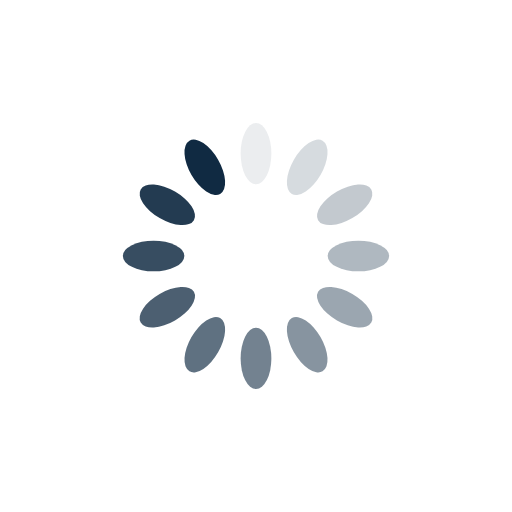
t = 0.00 s
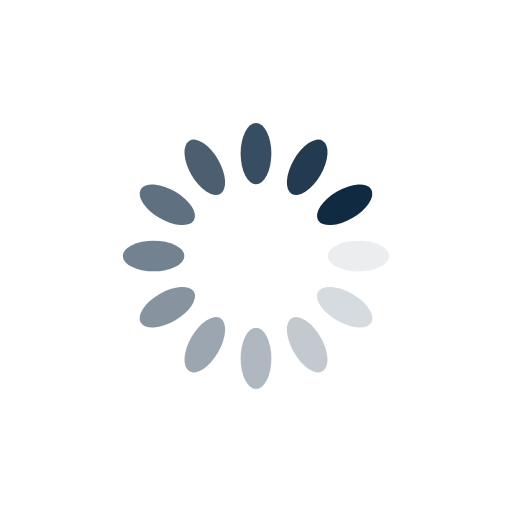
t = 0.25 s
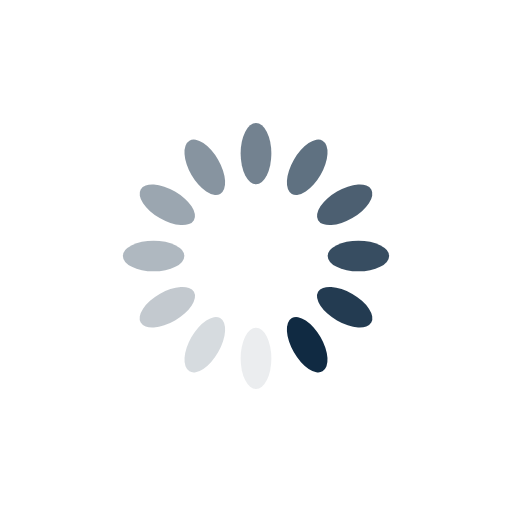
t = 0.50 s
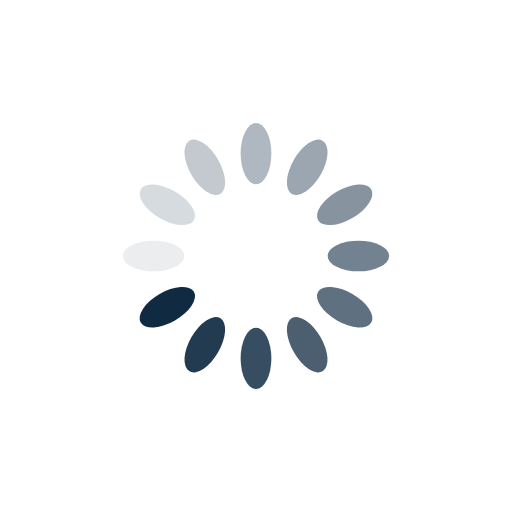
t = 0.75 s

The animated SVG that drew these frames (rendered in a browser with its animation timeline set to each time). Animation: 12 SMIL elements (animate=12); one cycle of 1.00 s, repeats indefinitely.

<?xml version="1.0" encoding="utf-8"?>
<svg xmlns="http://www.w3.org/2000/svg" xmlns:xlink="http://www.w3.org/1999/xlink" style="margin: auto;
display: block; shape-rendering: auto;" width="200px" height="200px" viewBox="0 0 100 100" preserveAspectRatio="xMidYMid">
<g transform="rotate(0 50 50)">
  <rect x="47" y="24" rx="3" ry="6" width="6" height="12" fill="#102a42">
    <animate attributeName="opacity" values="1;0" keyTimes="0;1" dur="1s" begin="-0.9166666666666666s" repeatCount="indefinite"></animate>
  </rect>
</g><g transform="rotate(30 50 50)">
  <rect x="47" y="24" rx="3" ry="6" width="6" height="12" fill="#102a42">
    <animate attributeName="opacity" values="1;0" keyTimes="0;1" dur="1s" begin="-0.8333333333333334s" repeatCount="indefinite"></animate>
  </rect>
</g><g transform="rotate(60 50 50)">
  <rect x="47" y="24" rx="3" ry="6" width="6" height="12" fill="#102a42">
    <animate attributeName="opacity" values="1;0" keyTimes="0;1" dur="1s" begin="-0.75s" repeatCount="indefinite"></animate>
  </rect>
</g><g transform="rotate(90 50 50)">
  <rect x="47" y="24" rx="3" ry="6" width="6" height="12" fill="#102a42">
    <animate attributeName="opacity" values="1;0" keyTimes="0;1" dur="1s" begin="-0.6666666666666666s" repeatCount="indefinite"></animate>
  </rect>
</g><g transform="rotate(120 50 50)">
  <rect x="47" y="24" rx="3" ry="6" width="6" height="12" fill="#102a42">
    <animate attributeName="opacity" values="1;0" keyTimes="0;1" dur="1s" begin="-0.5833333333333334s" repeatCount="indefinite"></animate>
  </rect>
</g><g transform="rotate(150 50 50)">
  <rect x="47" y="24" rx="3" ry="6" width="6" height="12" fill="#102a42">
    <animate attributeName="opacity" values="1;0" keyTimes="0;1" dur="1s" begin="-0.5s" repeatCount="indefinite"></animate>
  </rect>
</g><g transform="rotate(180 50 50)">
  <rect x="47" y="24" rx="3" ry="6" width="6" height="12" fill="#102a42">
    <animate attributeName="opacity" values="1;0" keyTimes="0;1" dur="1s" begin="-0.4166666666666667s" repeatCount="indefinite"></animate>
  </rect>
</g><g transform="rotate(210 50 50)">
  <rect x="47" y="24" rx="3" ry="6" width="6" height="12" fill="#102a42">
    <animate attributeName="opacity" values="1;0" keyTimes="0;1" dur="1s" begin="-0.3333333333333333s" repeatCount="indefinite"></animate>
  </rect>
</g><g transform="rotate(240 50 50)">
  <rect x="47" y="24" rx="3" ry="6" width="6" height="12" fill="#102a42">
    <animate attributeName="opacity" values="1;0" keyTimes="0;1" dur="1s" begin="-0.25s" repeatCount="indefinite"></animate>
  </rect>
</g><g transform="rotate(270 50 50)">
  <rect x="47" y="24" rx="3" ry="6" width="6" height="12" fill="#102a42">
    <animate attributeName="opacity" values="1;0" keyTimes="0;1" dur="1s" begin="-0.16666666666666666s" repeatCount="indefinite"></animate>
  </rect>
</g><g transform="rotate(300 50 50)">
  <rect x="47" y="24" rx="3" ry="6" width="6" height="12" fill="#102a42">
    <animate attributeName="opacity" values="1;0" keyTimes="0;1" dur="1s" begin="-0.08333333333333333s" repeatCount="indefinite"></animate>
  </rect>
</g><g transform="rotate(330 50 50)">
  <rect x="47" y="24" rx="3" ry="6" width="6" height="12" fill="#102a42">
    <animate attributeName="opacity" values="1;0" keyTimes="0;1" dur="1s" begin="0s" repeatCount="indefinite"></animate>
  </rect>
</g>
<!-- [ldio] generated by https://loading.io/ --></svg>
